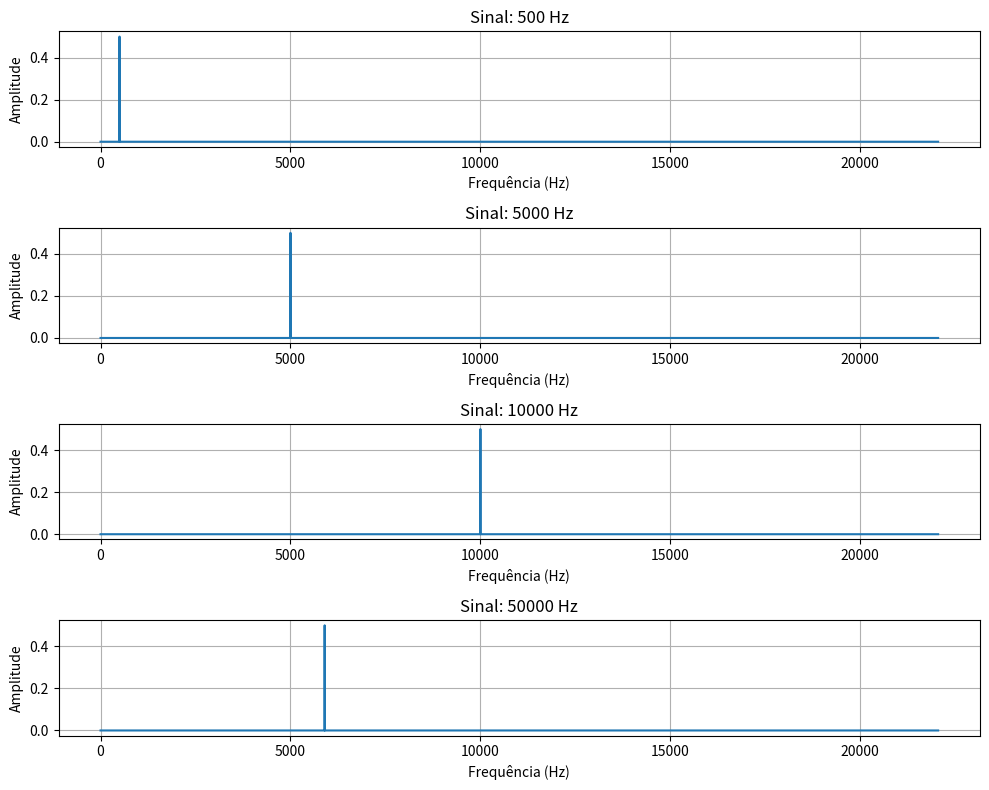
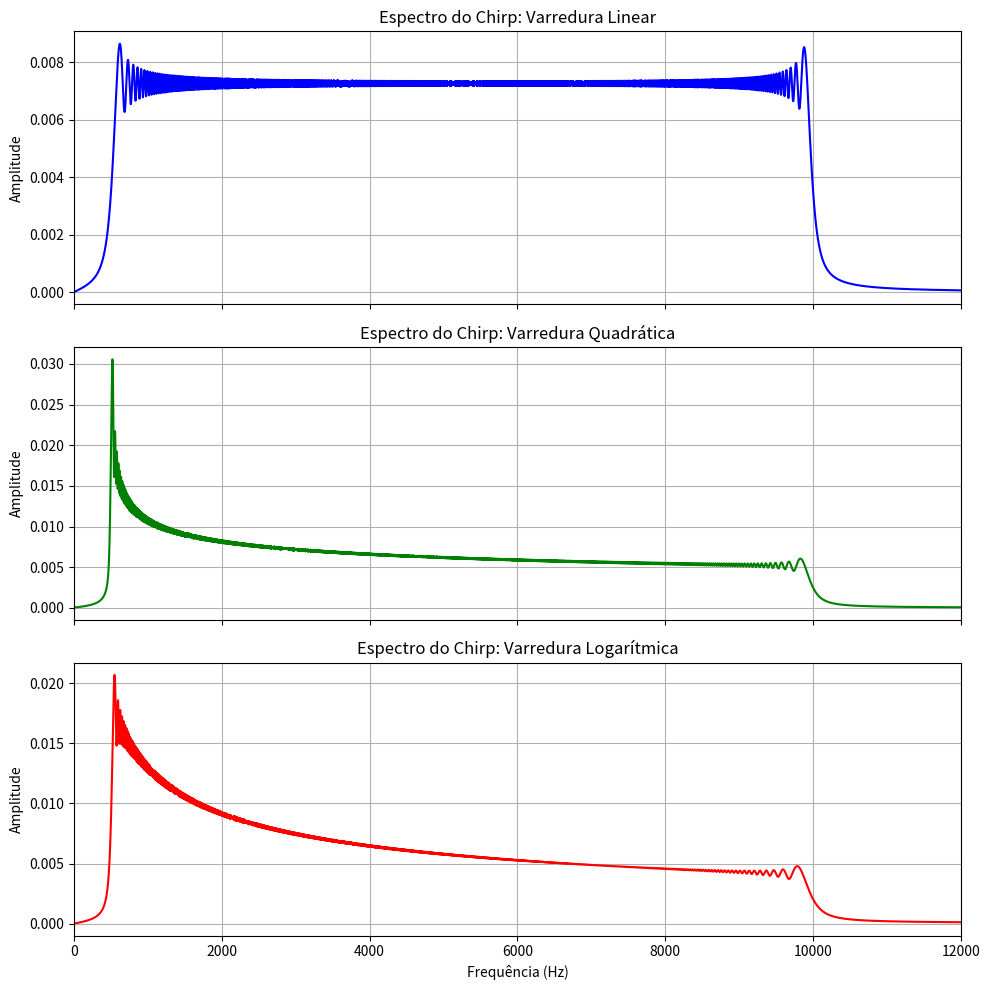

The script that saved these images, in order: (Note: this script raises an exception after producing the figures.)
def calculate_spectrum(signal, sampling_frequency, single_sided=True):

    N = len(signal)
    T = 1.0 / sampling_frequency

    yf = fft(signal)

    if single_sided:
        xf = fftfreq(N, T)[:N//2]
        amplitudes = 1.0/N * np.abs(yf[0:N//2])
    else:
        xf = fftfreq(N, T)
        amplitudes = 1.0/N * np.abs(yf)

    return xf, amplitudes

def subamostragem(signal, M):

  y = signal[::M]

  return y

#1

import numpy as np
from scipy.fft import fft, fftfreq
import matplotlib.pyplot as plt

fs = 44100
duration = 1.0
t = np.arange(0, duration, 1/fs)

frequencias = [500, 5000, 10000, 50000]

fig, axs = plt.subplots(4, 1, figsize=(10, 8))
axs = axs.flatten()

for i, f in enumerate(frequencias):

    x = np.cos(2 * np.pi * f * t)

    xf, amplitudes = calculate_spectrum(x, fs, single_sided=True)

    axs[i].plot(xf, amplitudes)
    axs[i].set_title(f"Sinal: {f} Hz")
    axs[i].set_xlabel("Frequência (Hz)")
    axs[i].set_ylabel("Amplitude")
    axs[i].grid(True)

plt.tight_layout()
plt.show()

#2

import numpy as np
from scipy.signal import chirp
from scipy.fft import fft, fftfreq
import matplotlib.pyplot as plt

fs = 44100
duration  = .5
t = np.arange(0, duration, 1/fs)
f0 = 500
f1 = 10000

chirp_lin = chirp(t, f0=f0, f1=f1, t1=duration, method='linear')
chirp_quad = chirp(t, f0=f0, f1=f1, t1=duration, method='quadratic')
chirp_log = chirp(t, f0=f0, f1=f1, t1=duration, method='logarithmic')

xf_lin, amp_lin = calculate_spectrum(chirp_lin, fs)
xf_quad, amp_quad = calculate_spectrum(chirp_quad, fs)
xf_log, amp_log = calculate_spectrum(chirp_log, fs)

fig, axs = plt.subplots(3, 1, figsize=(10, 10), sharex=True)

axs[0].plot(xf_lin, amp_lin, color='blue')
axs[0].set_title('Espectro do Chirp: Varredura Linear')
axs[0].set_ylabel('Amplitude')
axs[0].grid(True)

# Plot Quadrático
axs[1].plot(xf_quad, amp_quad, color='green')
axs[1].set_title('Espectro do Chirp: Varredura Quadrática')
axs[1].set_ylabel('Amplitude')
axs[1].grid(True)

# Plot Logarítmico
axs[2].plot(xf_log, amp_log, color='red')
axs[2].set_title('Espectro do Chirp: Varredura Logarítmica')
axs[2].set_xlabel('Frequência (Hz)')
axs[2].set_ylabel('Amplitude')
axs[2].grid(True)

plt.xlim(0, 12000)
plt.tight_layout()
plt.show()

#3

import numpy as np
import matplotlib.pyplot as plt
from scipy.io import wavfile
from scipy.fft import fft, fftfreq
import os

handel = "https://github.com/ThayseBachmeyer/ProcessamentoSinaisI/raw/refs/heads/main/Aula%2002/Dados/handel.wav"
nome_handel = "handel.wav"

!wget -q -O {nome_handel} {handel}

fs, signal = wavfile.read(nome_handel)

if len(signal.shape) > 1:
  signal = signal[:, 0]

xf, amplitudes = calculate_spectrum(signal, fs, single_sided=True)

fig, ax = plt.subplots(figsize=(10, 4))

ax.plot(xf, amplitudes)
ax.set_title("Espectro do Sinal: Handel.wav")
ax.set_xlabel("Frequência (Hz)")
ax.set_ylabel("Amplitude")
ax.grid(True)

plt.tight_layout()
plt.show()

#4

import numpy as np
import matplotlib.pyplot as plt
from scipy.io import wavfile
from scipy.fft import fft, fftfreq
from IPython.display import Audio, display
import os

handel = "https://github.com/ThayseBachmeyer/ProcessamentoSinaisI/raw/refs/heads/main/Aula%2002/Dados/handel.wav"
nome_handel = "handel.wav"

!wget -q -O {nome_handel} {handel}

fs, signal = wavfile.read(nome_handel)

if len(signal.shape) > 1:
  signal = signal[:, 0]

M = [2, 4, 8]

sinais_sub = {}
fs_sub = {}

for m in M:
  sinais_sub[m] = subamostragem(signal, m)
  fs_sub[m] = fs // m

fig, axs = plt.subplots(4, 1, figsize=(10, 12), sharex=False)

xf_orig, amp_orig = calculate_spectrum(signal, fs, single_sided=True)
axs[0].plot(xf_orig, amp_orig, color='blue')
axs[0].set_title(f'Sinal Original (fs = {fs} Hz)')
axs[0].set_ylabel('Amplitude')
axs[0].grid(True)

print("Sinal Original:")
display(Audio(signal, rate=fs))

for i, M in enumerate(M):
  ax = axs[i+1]

  xf_sub, amp_sub = calculate_spectrum(sinais_sub[M], fs_sub[M], single_sided=True)


  ax.plot(xf_sub, amp_sub)
  ax.set_title(f'Sinal Subamostrado por M={M} (Nova fs = {fs_sub[M]} Hz)')
  ax.set_ylabel('Amplitude')
  ax.grid(True)

  print(f"\nSinal Subamostrado por M={M}:")
  audio_para_tocar = np.repeat(sinais_sub[M], m)
  display(Audio(audio_para_tocar, rate=fs))

  ax.set_xlim(0, fs_sub[M] / 2)

axs[-1].set_xlabel('Frequência (Hz)')
plt.tight_layout()
plt.show()

#5

import numpy as np
import matplotlib.pyplot as plt
from scipy.io import wavfile
from scipy.fft import fft, fftfreq
from scipy.signal import resample
from IPython.display import Audio, display
import os

handel = "https://github.com/ThayseBachmeyer/ProcessamentoSinaisI/raw/refs/heads/main/Aula%2002/Dados/handel.wav"
nome_handel = "handel.wav"

!wget -q -O {nome_handel} {handel}

fs, signal = wavfile.read(nome_handel)
if len(signal.shape) > 1:
    signal = signal[:, 0]

lista_M = [2, 4, 8]
sinais_resampled = {}
fs_sub = {}

for m in lista_M:
    fs_sub[m] = fs // m
    num_amostras_novo = len(signal) // m
    sinais_resampled[m] = resample(signal, num_amostras_novo)

fig, axs = plt.subplots(4, 1, figsize=(10, 12), sharex=False)

xf_orig, amp_orig = calculate_spectrum(signal, fs)
axs[0].plot(xf_orig, amp_orig, color='blue')
axs[0].set_title(f'Sinal Original (fs = {fs} Hz)')
axs[0].set_ylabel('Amplitude')
axs[0].grid(True)
axs[0].set_xlim(0, fs/2)

print("Sinal Original:")
display(Audio(signal, rate=fs))


for i, m in enumerate(lista_M):
    ax = axs[i+1]

    xf_sub, amp_sub = calculate_spectrum(sinais_resampled[m], fs_sub[m])

    ax.plot(xf_sub, amp_sub,)
    ax.set_title(f'Sinal com resample() M={m} (Nova fs = {fs_sub[m]} Hz)')
    ax.set_ylabel('Amplitude')
    ax.grid(True)
    ax.set_xlim(0, fs_sub[m] / 2)

    print(f"\nSinal com resample() M={m}:")

    audio_para_tocar = np.repeat(sinais_resampled[m], m)
    display(Audio(audio_para_tocar, rate=fs))

axs[-1].set_xlabel('Frequência (Hz)')
plt.tight_layout()
plt.show()

#6
